The GitHub repository dhruvp/wbc-classification contains a labelled image folder "images" with 4 categories: eosinophil, lymphocyte, monocyte, neutrophil. Examples follow, each with its label.

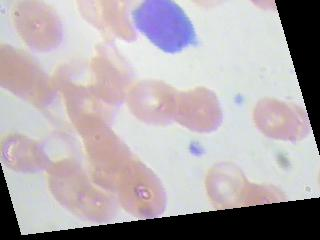
Label: lymphocyte

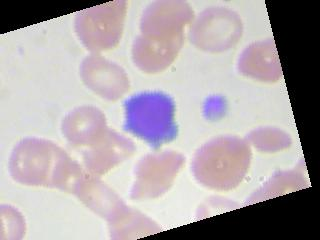
Label: lymphocyte

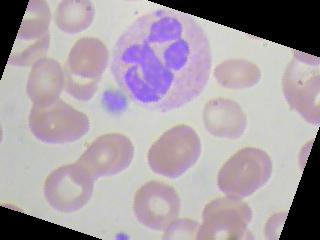
Label: neutrophil

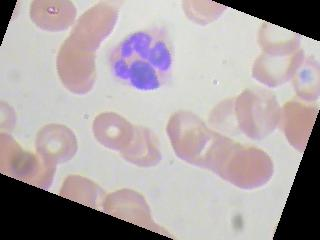
Label: neutrophil

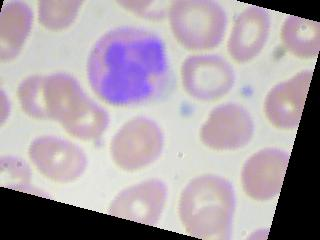
Label: eosinophil

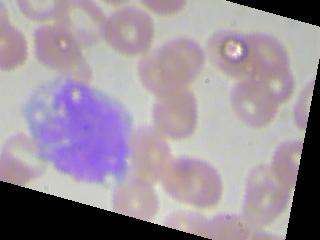
Label: monocyte
